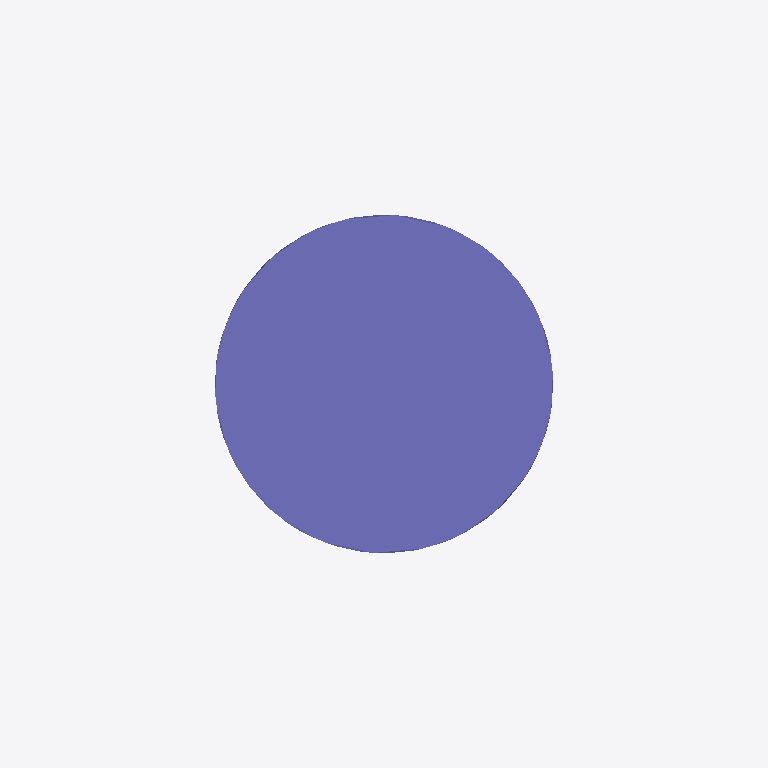
Plan cut of the same IFC building model at storey 'Default Building Storey' (level 0.00 m, cut at 1.40 m), seen from above with north up, elements coloured by IFC class: 1 column (violet). Cut surfaces are drawn darker.
Extent 2100.7 m × 2100.7 m × 4780.0 m (x, y, z). Storeys (1): Default Building Storey at 0.00 m. Elements (1): 1 IfcColumn.

HEADER;
FILE_DESCRIPTION(('ViewDefinition [CoordinationView]'),'2;1');
FILE_NAME('/Users/macbook/Desktop/BIM/data/rac_basic/IfcColumn1.ifc','2019-01-18T20:19:36-0500',('Unknown Author','info@ifctoolsproject.com'),('Unknown Organization'),'IFC Tools Project - IFC2x3 Java Toolbox','IFC2x3 Java Toolbox 2.0','Unknown Authorizer');
FILE_SCHEMA(('IFC2X3'));
ENDSEC;
DATA;
#1187=IFCPROJECT('2C1WSG$eH5ffqWKpLrjGXL',#1179,'Default Project','Description of Default Project',$,$,$,(#1182),#1186);
#1189=IFCBUILDING('0OyfO5ROz5QuflvyefuRrF',#1179,'Default Building','Description',$,#1188,$,$,.ELEMENT.,$,$,$);
#1190=IFCBUILDINGSTOREY('3GvWwxMkvCNOPUANK7SRnx',#1179,'Default Building Storey','Description',$,#1188,$,$,.ELEMENT.,$);
#1=IFCCOLUMN('3lIj7B0LnBjf0mvxk2zuuc',#2,'M_Concrete-Round-Column with Drop Caps:M_1000:414482',$,'M_1000',#3,#4,'414482');
ENDSEC;
